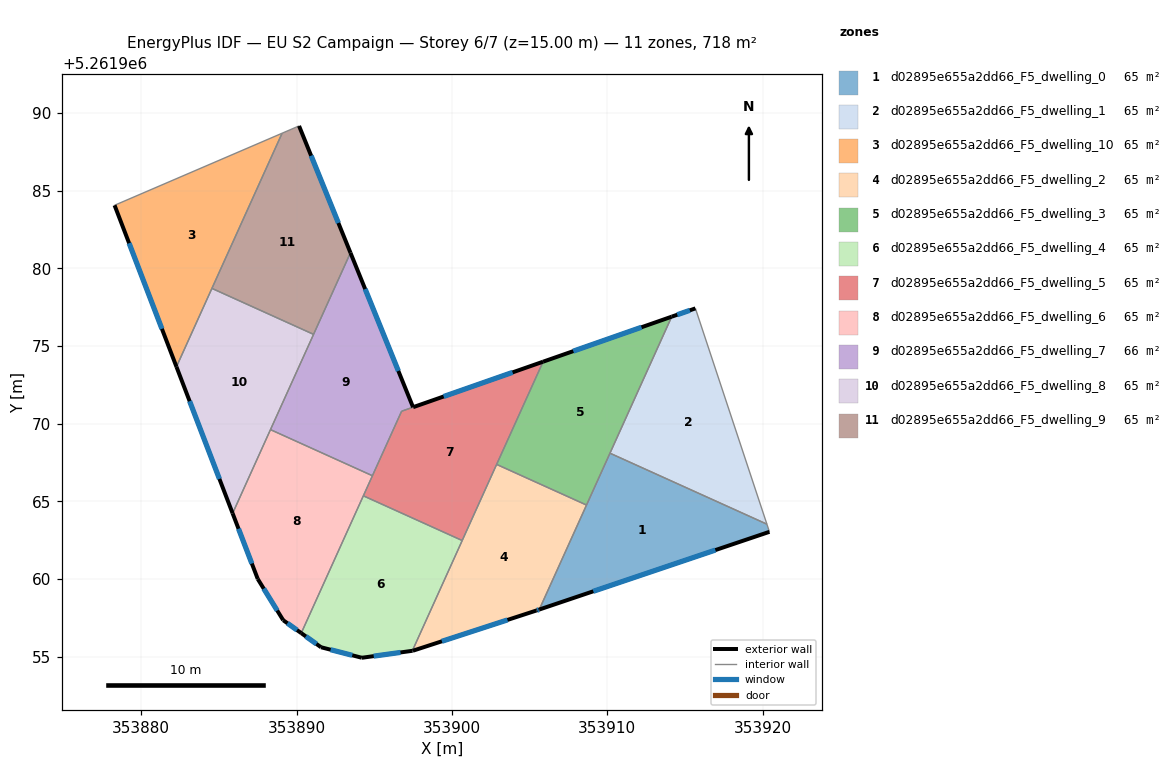
=== STOREY PLAN SPEC (per zone: floor XY polygon, exterior-wall plan segments, windows/doors) ===
zone 1: d02895e655a2dd66_F5_dwelling_0  (65.3 m²)
  floor: (353920.28, 5261963.52) (353920.44, 5261963.03) (353905.62, 5261958.03) (353910.17, 5261968.09)
  exterior wall: (353905.62, 5261958.03) – (353920.44, 5261963.03)  [15.6 m]
    window: (353909.10, 5261959.20) – (353916.96, 5261961.86)  [13.2 m²]
  interior walls: 4
zone 2: d02895e655a2dd66_F5_dwelling_1  (65.3 m²)
  floor: (353915.67, 5261977.42) (353920.28, 5261963.52) (353910.17, 5261968.09) (353914.15, 5261976.88)
  exterior wall: (353915.67, 5261977.42) – (353914.15, 5261976.88)  [1.6 m]
    window: (353915.32, 5261977.29) – (353914.51, 5261977.01)  [1.4 m²]
  interior walls: 3
zone 3: d02895e655a2dd66_F5_dwelling_10  (65.3 m²)
  floor: (353889.07, 5261988.69) (353882.26, 5261973.66) (353878.28, 5261984.05)
  exterior wall: (353878.28, 5261984.05) – (353882.26, 5261973.66)  [11.1 m]
    window: (353879.22, 5261981.61) – (353881.33, 5261976.10)  [9.4 m²]
  interior walls: 3
zone 4: d02895e655a2dd66_F5_dwelling_2  (65.3 m²)
  floor: (353908.66, 5261964.75) (353905.62, 5261958.03) (353905.45, 5261957.97) (353897.48, 5261955.37) (353897.45, 5261955.37) (353902.88, 5261967.37)
  exterior wall: (353897.48, 5261955.37) – (353905.45, 5261957.97)  [8.4 m]
    window: (353899.35, 5261955.98) – (353903.58, 5261957.36)  [7.1 m²]
  exterior wall: (353897.45, 5261955.37) – (353897.48, 5261955.37)  [0.0 m]
  exterior wall: (353905.45, 5261957.97) – (353905.62, 5261958.03)  [0.2 m]
    window: (353905.49, 5261957.98) – (353905.58, 5261958.01)  [0.2 m²]
  interior walls: 4
zone 5: d02895e655a2dd66_F5_dwelling_3  (65.3 m²)
  floor: (353914.15, 5261976.88) (353908.66, 5261964.75) (353902.88, 5261967.37) (353905.87, 5261973.98)
  exterior wall: (353914.15, 5261976.88) – (353905.87, 5261973.98)  [8.8 m]
    window: (353912.20, 5261976.20) – (353907.81, 5261974.66)  [7.4 m²]
  interior walls: 4
zone 6: d02895e655a2dd66_F5_dwelling_4  (65.3 m²)
  floor: (353900.66, 5261962.47) (353897.45, 5261955.37) (353894.20, 5261954.92) (353891.57, 5261955.60) (353890.30, 5261956.51) (353894.30, 5261965.35)
  exterior wall: (353894.20, 5261954.92) – (353897.45, 5261955.37)  [3.3 m]
    window: (353894.96, 5261955.03) – (353896.69, 5261955.26)  [2.8 m²]
  exterior wall: (353891.57, 5261955.60) – (353894.20, 5261954.92)  [2.7 m]
    window: (353892.19, 5261955.44) – (353893.58, 5261955.08)  [2.3 m²]
  exterior wall: (353890.30, 5261956.51) – (353891.57, 5261955.60)  [1.6 m]
    window: (353890.60, 5261956.30) – (353891.27, 5261955.81)  [1.3 m²]
  interior walls: 3
zone 7: d02895e655a2dd66_F5_dwelling_5  (65.0 m²)
  floor: (353905.87, 5261973.98) (353900.66, 5261962.47) (353894.30, 5261965.35) (353896.76, 5261970.79)
  exterior wall: (353905.87, 5261973.98) – (353897.50, 5261971.05)  [8.9 m]
    window: (353903.90, 5261973.30) – (353899.47, 5261971.74)  [7.5 m²]
  interior walls: 6
zone 8: d02895e655a2dd66_F5_dwelling_6  (65.3 m²)
  floor: (353894.88, 5261966.64) (353890.30, 5261956.51) (353889.14, 5261957.34) (353887.50, 5261959.99) (353885.88, 5261964.22) (353888.32, 5261969.61)
  exterior wall: (353889.14, 5261957.34) – (353890.30, 5261956.51)  [1.4 m]
    window: (353889.41, 5261957.14) – (353890.03, 5261956.70)  [1.2 m²]
  exterior wall: (353887.50, 5261959.99) – (353889.14, 5261957.34)  [3.1 m]
    window: (353887.88, 5261959.37) – (353888.75, 5261957.96)  [2.6 m²]
  exterior wall: (353885.88, 5261964.22) – (353887.50, 5261959.99)  [4.5 m]
    window: (353886.26, 5261963.23) – (353887.12, 5261960.99)  [3.8 m²]
  interior walls: 4
zone 9: d02895e655a2dd66_F5_dwelling_7  (65.6 m²)
  floor: (353893.47, 5261981.00) (353897.50, 5261971.05) (353896.76, 5261970.79) (353894.88, 5261966.64) (353888.32, 5261969.61)
  exterior wall: (353897.50, 5261971.05) – (353893.47, 5261981.00)  [10.7 m]
    window: (353896.55, 5261973.39) – (353894.41, 5261978.66)  [9.1 m²]
  interior walls: 5
zone 10: d02895e655a2dd66_F5_dwelling_8  (65.3 m²)
  floor: (353891.09, 5261975.74) (353885.88, 5261964.22) (353882.26, 5261973.66) (353884.55, 5261978.70)
  exterior wall: (353882.26, 5261973.66) – (353885.88, 5261964.22)  [10.1 m]
    window: (353883.11, 5261971.44) – (353885.03, 5261966.44)  [8.5 m²]
  interior walls: 4
zone 11: d02895e655a2dd66_F5_dwelling_9  (65.3 m²)
  floor: (353890.16, 5261989.16) (353893.47, 5261981.00) (353891.09, 5261975.74) (353884.55, 5261978.70) (353889.07, 5261988.69)
  exterior wall: (353893.47, 5261981.00) – (353890.16, 5261989.16)  [8.8 m]
    window: (353892.69, 5261982.91) – (353890.93, 5261987.24)  [7.4 m²]
  interior walls: 4

=== DERIVED (storey summary) ===
Building: EU S2 Campaign
Storey: 6 of 7  (floor level z = 15.00 m)
Storey gross floor area: 718.4 m²
Zones on this storey: 11
  - d02895e655a2dd66_F5_dwelling_0: floor 65.3 m²; exterior wall 15.6 m (46.9 m²); 1 window(s) 13.2 m²; WWR 28.1%
  - d02895e655a2dd66_F5_dwelling_1: floor 65.3 m²; exterior wall 1.6 m (4.9 m²); 1 window(s) 1.4 m²; WWR 28.1%
  - d02895e655a2dd66_F5_dwelling_10: floor 65.3 m²; exterior wall 11.1 m (33.4 m²); 1 window(s) 9.4 m²; WWR 28.1%
  - d02895e655a2dd66_F5_dwelling_2: floor 65.3 m²; exterior wall 8.6 m (25.8 m²); 2 window(s) 7.2 m²; WWR 28.0%
  - d02895e655a2dd66_F5_dwelling_3: floor 65.3 m²; exterior wall 8.8 m (26.3 m²); 1 window(s) 7.4 m²; WWR 28.1%
  - d02895e655a2dd66_F5_dwelling_4: floor 65.3 m²; exterior wall 7.6 m (22.7 m²); 3 window(s) 6.4 m²; WWR 28.1%
  - d02895e655a2dd66_F5_dwelling_5: floor 65.0 m²; exterior wall 8.9 m (26.6 m²); 1 window(s) 7.5 m²; WWR 28.1%
  - d02895e655a2dd66_F5_dwelling_6: floor 65.3 m²; exterior wall 9.1 m (27.2 m²); 3 window(s) 7.7 m²; WWR 28.1%
  - d02895e655a2dd66_F5_dwelling_7: floor 65.6 m²; exterior wall 10.7 m (32.2 m²); 1 window(s) 9.1 m²; WWR 28.1%
  - d02895e655a2dd66_F5_dwelling_8: floor 65.3 m²; exterior wall 10.1 m (30.3 m²); 1 window(s) 8.5 m²; WWR 28.1%
  - d02895e655a2dd66_F5_dwelling_9: floor 65.3 m²; exterior wall 8.8 m (26.4 m²); 1 window(s) 7.4 m²; WWR 28.1%
Zone adjacency (shared interzone walls):
  - d02895e655a2dd66_F5_dwelling_0 ↔ d02895e655a2dd66_F5_dwelling_1
  - d02895e655a2dd66_F5_dwelling_0 ↔ d02895e655a2dd66_F5_dwelling_2
  - d02895e655a2dd66_F5_dwelling_0 ↔ d02895e655a2dd66_F5_dwelling_3
  - d02895e655a2dd66_F5_dwelling_1 ↔ d02895e655a2dd66_F5_dwelling_3
  - d02895e655a2dd66_F5_dwelling_10 ↔ d02895e655a2dd66_F5_dwelling_8
  - d02895e655a2dd66_F5_dwelling_10 ↔ d02895e655a2dd66_F5_dwelling_9
  - d02895e655a2dd66_F5_dwelling_2 ↔ d02895e655a2dd66_F5_dwelling_3
  - d02895e655a2dd66_F5_dwelling_2 ↔ d02895e655a2dd66_F5_dwelling_4
  - d02895e655a2dd66_F5_dwelling_2 ↔ d02895e655a2dd66_F5_dwelling_5
  - d02895e655a2dd66_F5_dwelling_3 ↔ d02895e655a2dd66_F5_dwelling_5
  - d02895e655a2dd66_F5_dwelling_4 ↔ d02895e655a2dd66_F5_dwelling_5
  - d02895e655a2dd66_F5_dwelling_4 ↔ d02895e655a2dd66_F5_dwelling_6
  - d02895e655a2dd66_F5_dwelling_5 ↔ d02895e655a2dd66_F5_dwelling_6
  - d02895e655a2dd66_F5_dwelling_5 ↔ d02895e655a2dd66_F5_dwelling_7
  - d02895e655a2dd66_F5_dwelling_6 ↔ d02895e655a2dd66_F5_dwelling_7
  - d02895e655a2dd66_F5_dwelling_6 ↔ d02895e655a2dd66_F5_dwelling_8
  - d02895e655a2dd66_F5_dwelling_7 ↔ d02895e655a2dd66_F5_dwelling_8
  - d02895e655a2dd66_F5_dwelling_7 ↔ d02895e655a2dd66_F5_dwelling_9
  - d02895e655a2dd66_F5_dwelling_8 ↔ d02895e655a2dd66_F5_dwelling_9